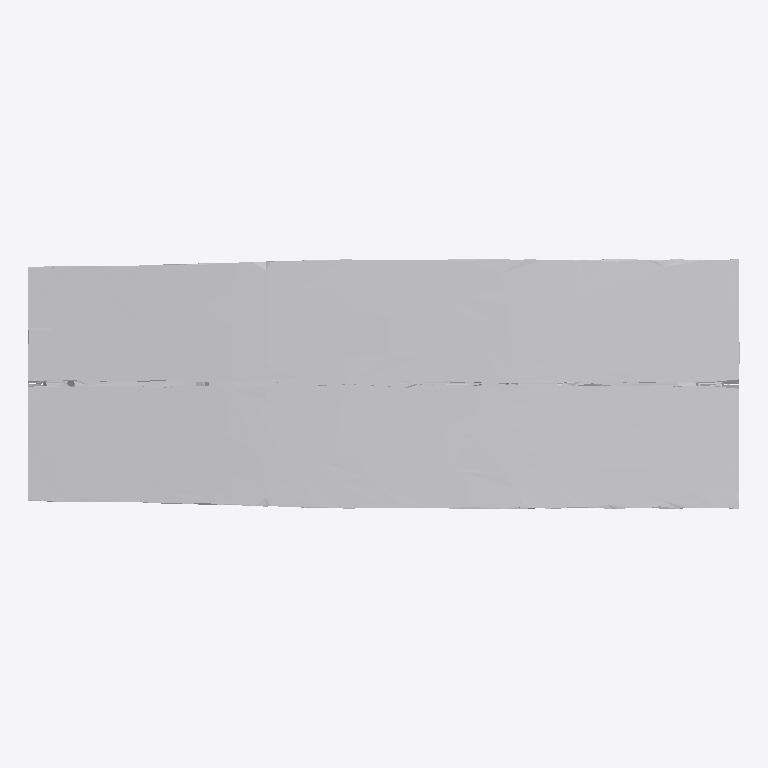
Plan cut of the same IFC building model at storey 'Ground Floor' (level 0.00 m, cut at 1.40 m), seen from above with north up, elements coloured by IFC class: 1 other element (light grey). No cut surface shows.
Extent 0.998 m × 0.351 m × 0.520 m (x, y, z). Storeys (1): Ground Floor at 0.00 m. Elements (1): 1 IfcFurniture.

HEADER;
FILE_DESCRIPTION(('ViewDefinition [CoordinationView]'),'2;1');
FILE_NAME('','2026-07-12T15:55:03',(''),(''),'IfcOpenShell 0.8.0','IfcOpenShell 0.8.0','');
FILE_SCHEMA(('IFC4'));
ENDSEC;
DATA;
#17=IFCPROJECT('1mE_Jqa6D5pR0OOUddwhYe',#5,'Office Project',$,$,$,$,(#15),#10);
#20=IFCSITE('1IynbAdp9DDg776_oS6K14',#5,'Site',$,$,#19,$,$,.ELEMENT.,$,$,$,$,$);
#22=IFCBUILDING('3cpiKp7XfDpO0OXAn0wncM',#5,'Building',$,$,#21,$,$,.ELEMENT.,$,$,$);
#24=IFCBUILDINGSTOREY('2HBt46ih1BVRVqXauGvly7',#5,'Ground Floor',$,$,#23,$,$,.ELEMENT.,0.0);
#35=IFCFURNITURE('328ZVv_oD3gfny3KcKsPOT',#5,'desk',$,$,#34,#31,$,$);
ENDSEC;
